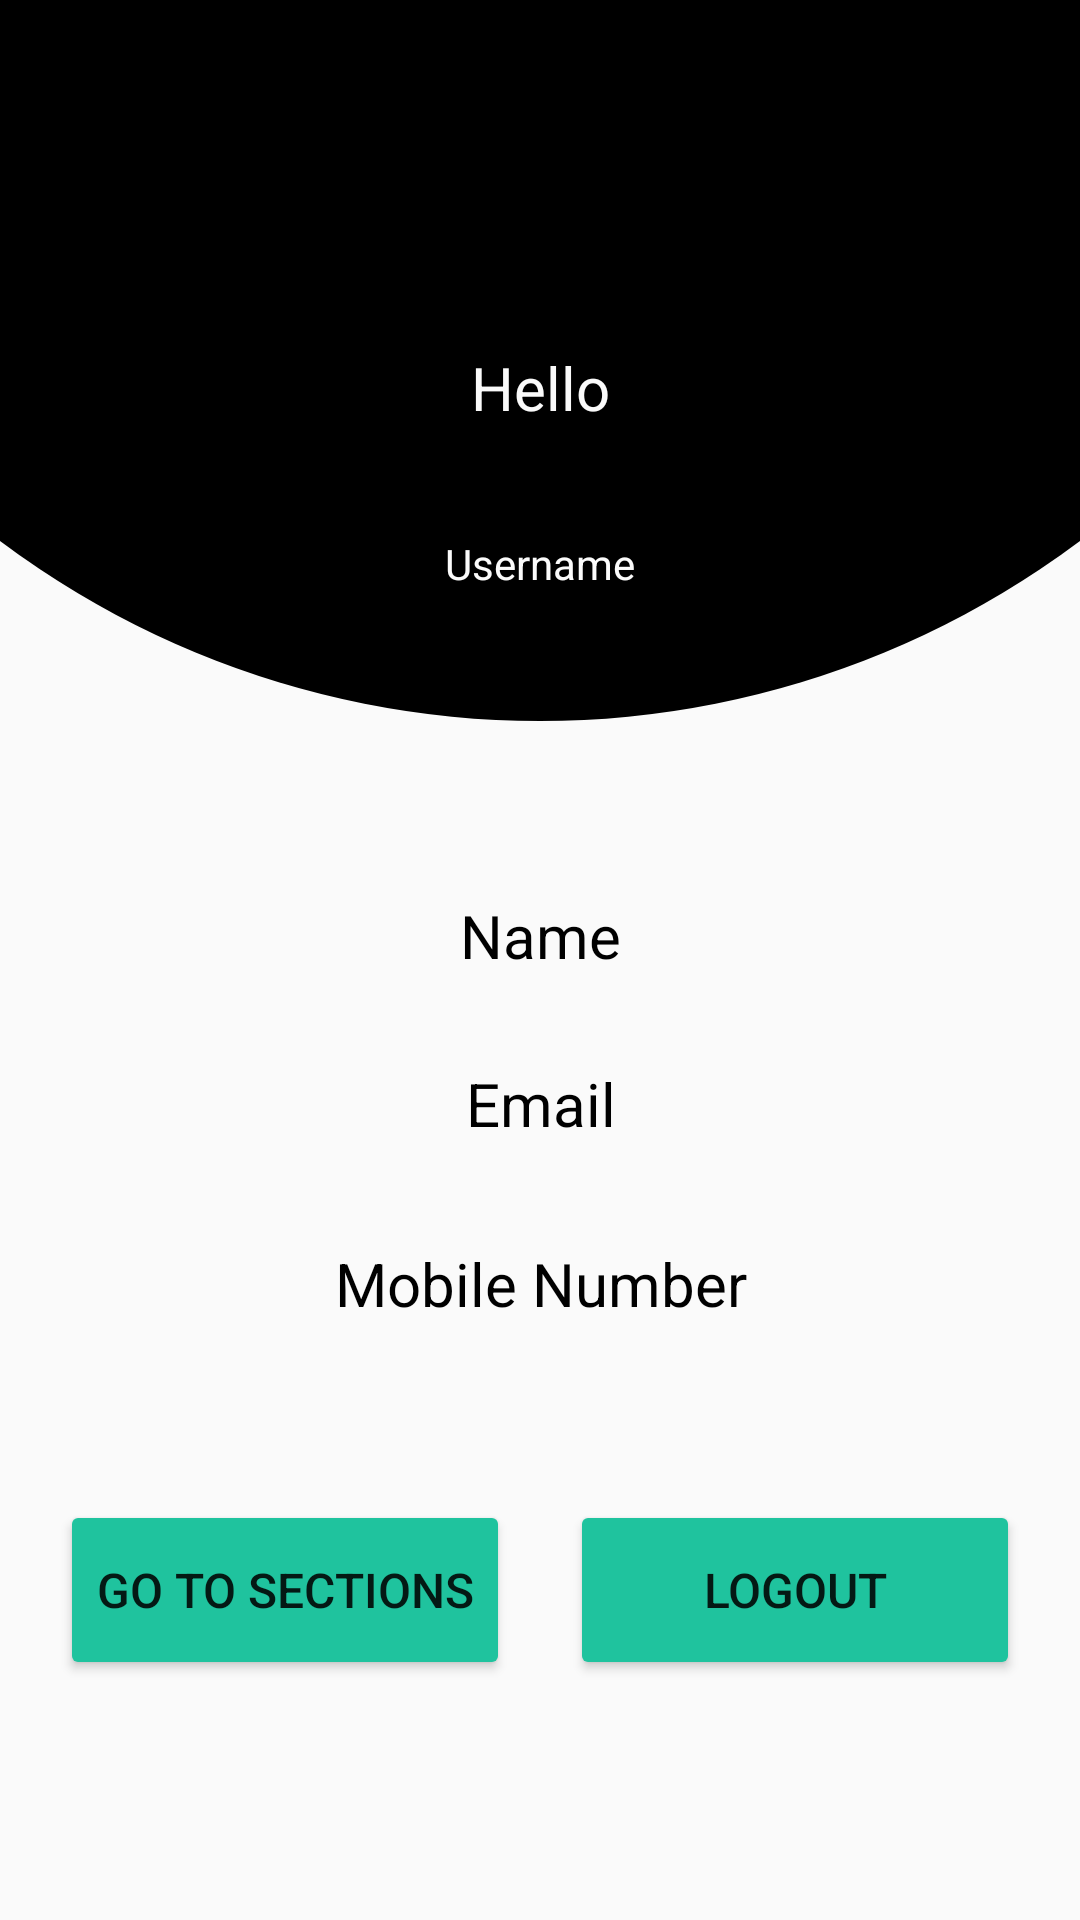

Layout XML and referenced resources for this Android screen:
<!-- AndroidManifest.xml: application theme Theme.CharityMate -->
<!-- res/layout/user_profile.xml -->
<?xml version="1.0" encoding="utf-8"?>
<androidx.constraintlayout.widget.ConstraintLayout xmlns:android="http://schemas.android.com/apk/res/android"
    xmlns:app="http://schemas.android.com/apk/res-auto"
    xmlns:tools="http://schemas.android.com/tools"
    android:layout_width="match_parent"
    android:layout_height="match_parent"
    tools:context=".MainActivity">

    <androidx.constraintlayout.widget.ConstraintLayout
        android:id="@+id/constraintLayout"
        android:layout_width="600dp"
        android:layout_height="600dp"
        android:layout_marginBottom="400dp"
        android:background="@drawable/rounded_corners"
        app:layout_constraintBottom_toBottomOf="parent"
        app:layout_constraintEnd_toEndOf="parent"
        app:layout_constraintHorizontal_bias="0.502"
        app:layout_constraintStart_toStartOf="parent">

        <ImageView
            android:id="@+id/imageView"
            android:layout_width="100dp"
            android:layout_height="100dp"
            android:layout_marginStart="250dp"
            android:layout_marginTop="340dp"
            android:layout_marginEnd="250dp"
            app:layout_constraintEnd_toEndOf="parent"
            app:layout_constraintStart_toStartOf="parent"
            app:layout_constraintTop_toTopOf="parent"
            app:srcCompat="@drawable/pngwing_com__5_" />

















        <TextView
            android:id="@+id/upText"
            android:layout_width="wrap_content"
            android:layout_height="48dp"
            android:layout_marginTop="25dp"
            android:gravity="center"
            android:text="Hello"
            android:textColor="#FAFAFA"
            android:textSize="20sp"
            app:layout_constraintEnd_toEndOf="@+id/imageView"
            app:layout_constraintStart_toStartOf="@+id/imageView"
            app:layout_constraintTop_toBottomOf="@+id/imageView" />

        <TextView
            android:id="@+id/upTVuname"
            android:layout_width="wrap_content"
            android:layout_height="wrap_content"
            android:layout_marginTop="25dp"
            android:text="Username"
            android:textColor="#FBFBFB"
            app:layout_constraintEnd_toEndOf="@+id/imageView"
            app:layout_constraintStart_toStartOf="@+id/imageView"
            app:layout_constraintTop_toBottomOf="@+id/upText" />
    </androidx.constraintlayout.widget.ConstraintLayout>

    <Button
        android:id="@+id/button_dash"
        android:layout_width="150dp"
        android:layout_height="60dp"
        android:layout_marginTop="260dp"
        android:backgroundTint="#1FC39E"
        android:text="Go to sections"
        android:textSize="16sp"
        app:layout_constraintEnd_toStartOf="@+id/button_logOut"
        app:layout_constraintHorizontal_bias="0.5"
        app:layout_constraintStart_toStartOf="parent"
        app:layout_constraintTop_toBottomOf="@+id/constraintLayout" />

    <Button
        android:id="@+id/button_logOut"
        android:layout_width="150dp"
        android:layout_height="60dp"
        android:layout_marginTop="260dp"
        android:backgroundTint="#1FC39E"
        android:text="Logout"
        android:textSize="16sp"
        app:layout_constraintEnd_toEndOf="parent"
        app:layout_constraintHorizontal_bias="0.5"
        app:layout_constraintStart_toEndOf="@+id/button_dash"
        app:layout_constraintTop_toBottomOf="@+id/constraintLayout" />

    <TextView
        android:id="@+id/upTVemail"
        android:layout_width="wrap_content"
        android:layout_height="48dp"
        android:layout_marginTop="8dp"
        android:gravity="center"
        android:text="@string/upTVemail"
        android:textColor="#000000"
        android:textSize="20sp"
        app:layout_constraintEnd_toEndOf="parent"
        app:layout_constraintHorizontal_bias="0.501"
        app:layout_constraintStart_toStartOf="parent"
        app:layout_constraintTop_toBottomOf="@+id/upTVname" />

    <TextView
        android:id="@+id/upTVname"
        android:layout_width="wrap_content"
        android:layout_height="48dp"
        android:layout_marginTop="48dp"
        android:gravity="center"
        android:text="@string/upTVname"
        android:textColor="#000000"
        android:textSize="20sp"
        app:layout_constraintEnd_toEndOf="parent"
        app:layout_constraintHorizontal_bias="0.501"
        app:layout_constraintStart_toStartOf="parent"
        app:layout_constraintTop_toBottomOf="@+id/constraintLayout" />

    <TextView
        android:id="@+id/upTVTel"
        android:layout_width="wrap_content"
        android:layout_height="48dp"
        android:layout_marginTop="12dp"
        android:gravity="center"
        android:text="@string/upTVTel"
        android:textColor="#000000"
        android:textSize="20sp"
        app:layout_constraintEnd_toEndOf="parent"
        app:layout_constraintHorizontal_bias="0.501"
        app:layout_constraintStart_toStartOf="parent"
        app:layout_constraintTop_toBottomOf="@+id/upTVemail" />


</androidx.constraintlayout.widget.ConstraintLayout>
<!-- resources referenced by this layout -->
<resources>
  <!-- drawable rounded_corners (drawable) -->
  <?xml version="1.0" encoding="utf-8"?>
  <shape
      xmlns:android="http://schemas.android.com/apk/res/android"
      android:shape="rectangle">
      <solid android:color="#000000"/>
      <size
          android:width="10dp"
          android:height="5dp"/>
      <corners
          android:bottomLeftRadius="400dp"
          android:bottomRightRadius="400dp"/>
  </shape>
  <string name="upTVTel">Mobile Number</string>
  <string name="upTVemail">Email</string>
  <string name="upTVname">Name</string>
  <style name="Theme.CharityMate" parent="Theme.AppCompat.Light.NoActionBar">
          
          <item name="colorPrimary">@color/purple_500</item>
          <item name="colorPrimaryVariant">@color/purple_700</item>
          <item name="colorOnPrimary">@color/white</item>
          
          <item name="colorSecondary">@color/teal_200</item>
          <item name="colorSecondaryVariant">@color/teal_700</item>
          <item name="colorOnSecondary">@color/black</item>
          
          <item name="android:statusBarColor">?attr/colorPrimaryVariant</item>
          
      </style>
  <!-- not gathered from this repository: default colours our renderer supplied (Android Studio template values) -->
  <color name="purple_500">#FF6200EE</color>
  <color name="purple_700">#FF3700B3</color>
  <color name="teal_200">#FF03DAC5</color>
  <color name="teal_700">#FF018786</color>
  <color name="black">#FF000000</color>
  <color name="white">#FFFFFFFF</color>
</resources>
